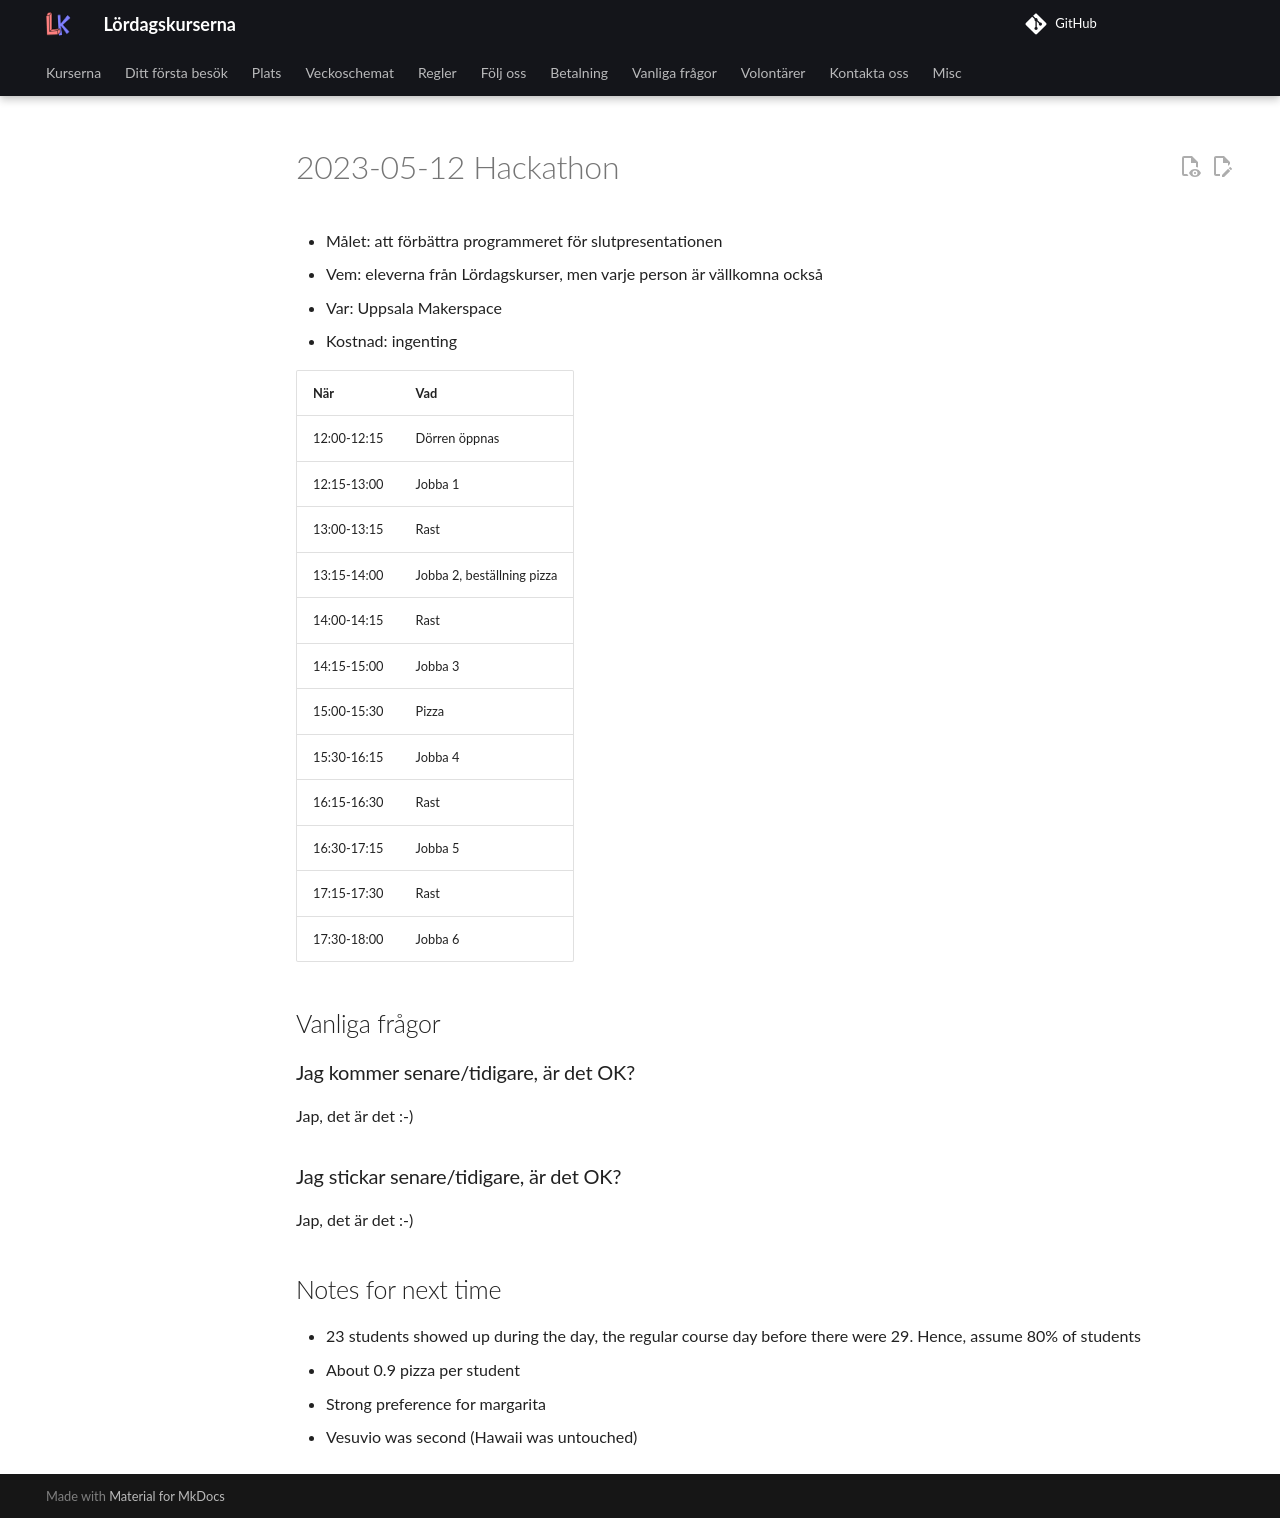

repository: uppsala-makerspace/loerdagskurser · page: verksamheter/20240512_hackathon/index.html · generator: jekyll

# 2023-05-12 Hackathon

* Målet: att förbättra programmeret för slutpresentationen
* Vem: eleverna från Lördagskurser, men varje person är vällkomna också
* Var: Uppsala Makerspace
* Kostnad: ingenting

När        |Vad
-----------|----------------------------
12:00-12:15|Dörren öppnas
12:15-13:00|Jobba 1
13:00-13:15|Rast
13:15-14:00|Jobba 2, beställning pizza
14:00-14:15|Rast
14:15-15:00|Jobba 3
15:00-15:30|Pizza
15:30-16:15|Jobba 4
16:15-16:30|Rast
16:30-17:15|Jobba 5
17:15-17:30|Rast
17:30-18:00|Jobba 6

## Vanliga frågor

### Jag kommer senare/tidigare, är det OK?

Jap, det är det :-)

### Jag stickar senare/tidigare, är det OK?

Jap, det är det :-)

## Notes for next time

* 23 students showed up during the day,
   the regular course day before there were 29.
   Hence, assume 80% of students
* About 0.9 pizza per student
* Strong preference for margarita
* Vesuvio was second (Hawaii was untouched)
